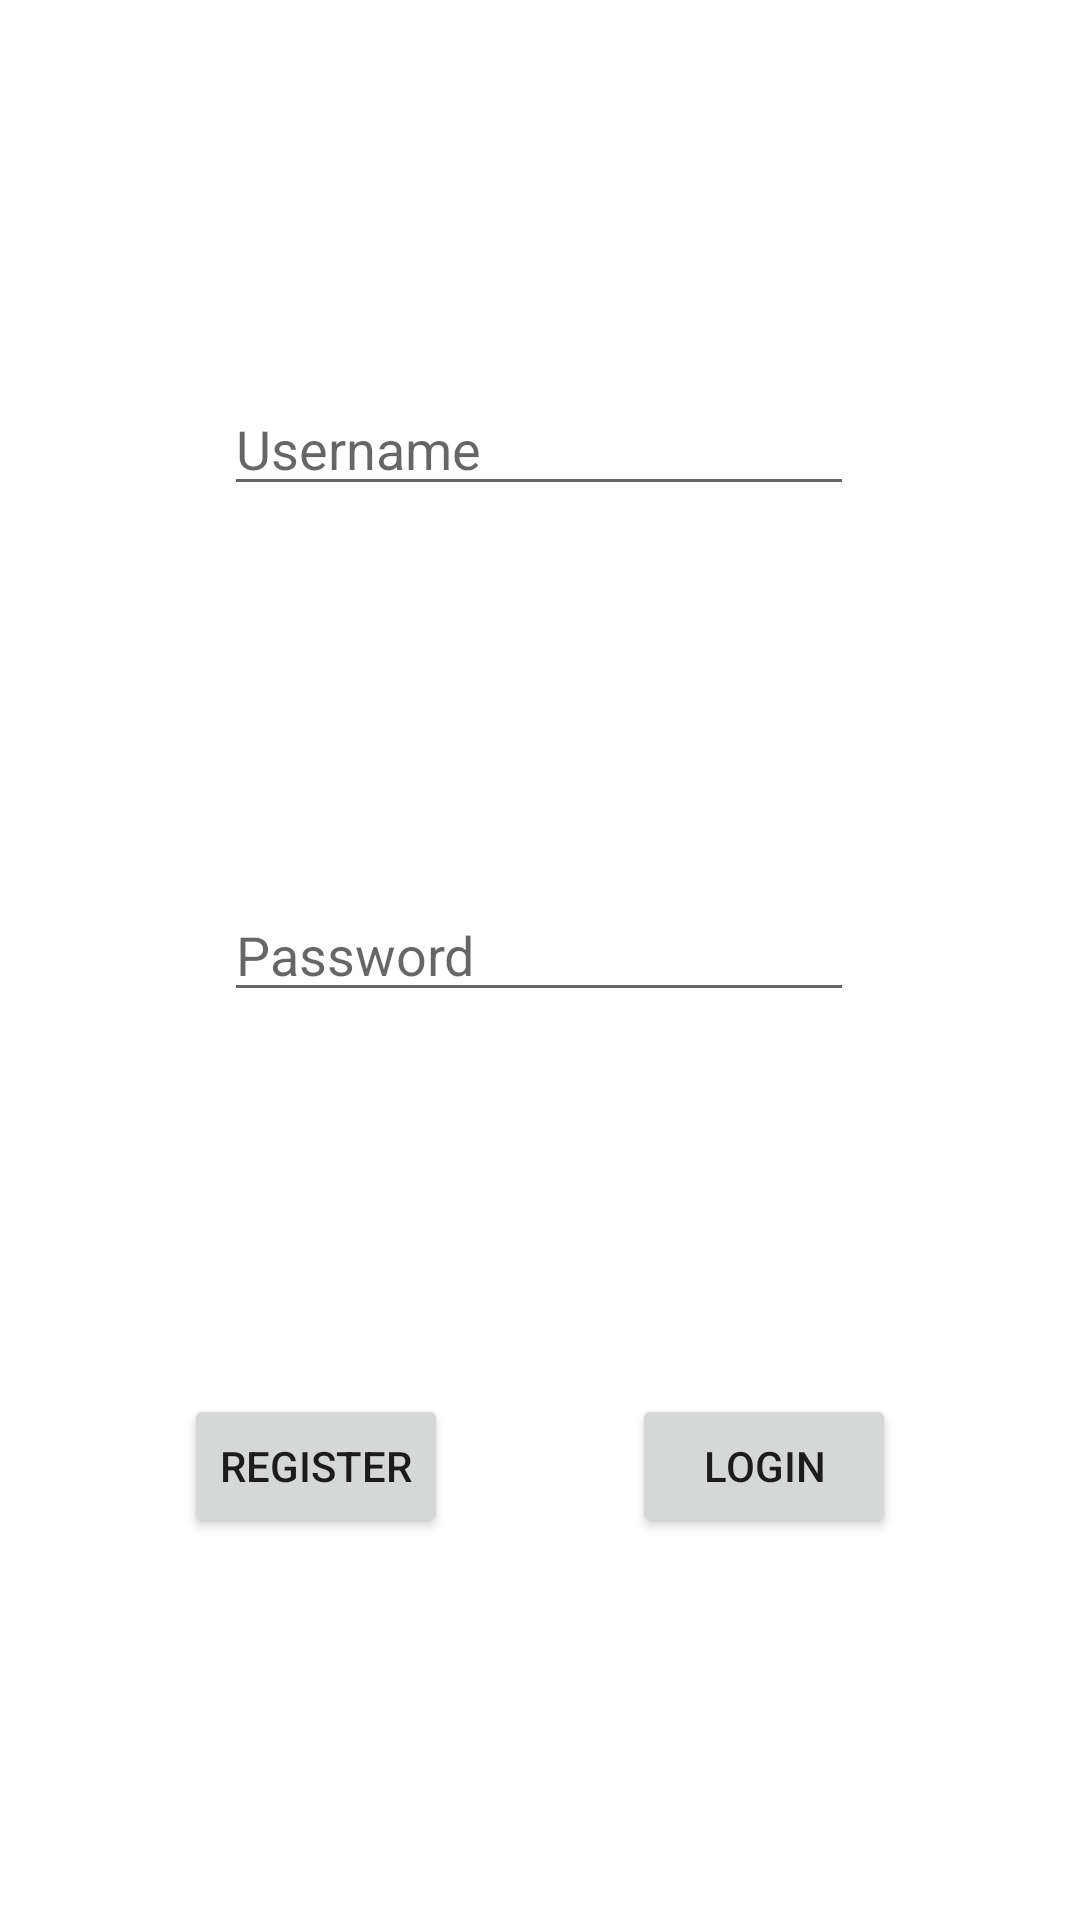

Write the Android layout XML for this screen, with the resource values it uses.
<!-- AndroidManifest.xml: application theme Theme.CatApp3 -->
<!-- res/layout/activity_login.xml -->
<?xml version="1.0" encoding="utf-8"?>
<androidx.constraintlayout.widget.ConstraintLayout xmlns:android="http://schemas.android.com/apk/res/android"
    xmlns:app="http://schemas.android.com/apk/res-auto"
    xmlns:tools="http://schemas.android.com/tools"
    android:layout_width="match_parent"
    android:layout_height="match_parent"
    tools:context=".LoginActivity">

    <EditText
        android:id="@+id/loginUsername"
        android:layout_width="wrap_content"
        android:layout_height="wrap_content"
        android:ems="10"
        android:hint="Username"
        android:inputType="textPersonName"
        app:layout_constraintBottom_toTopOf="@+id/loginPassword"
        app:layout_constraintEnd_toEndOf="parent"
        app:layout_constraintHorizontal_bias="0.497"
        app:layout_constraintStart_toStartOf="parent"
        app:layout_constraintTop_toTopOf="parent" />

    <EditText
        android:id="@+id/loginPassword"
        android:layout_width="wrap_content"
        android:layout_height="wrap_content"
        android:ems="10"
        android:hint="Password"
        android:inputType="textPassword"
        app:layout_constraintBottom_toTopOf="@+id/registerButton"
        app:layout_constraintEnd_toEndOf="parent"
        app:layout_constraintHorizontal_bias="0.497"
        app:layout_constraintStart_toStartOf="parent"
        app:layout_constraintTop_toBottomOf="@+id/loginUsername" />

    <Button
        android:id="@+id/registerButton"
        android:layout_width="wrap_content"
        android:layout_height="wrap_content"
        android:text="@string/register"
        app:layout_constraintBottom_toBottomOf="parent"
        app:layout_constraintEnd_toStartOf="@+id/loginButton"
        app:layout_constraintStart_toStartOf="parent"
        app:layout_constraintTop_toBottomOf="@+id/loginPassword" />

    <Button
        android:id="@+id/loginButton"
        android:layout_width="wrap_content"
        android:layout_height="wrap_content"
        android:text="@string/login"
        app:layout_constraintBottom_toBottomOf="parent"
        app:layout_constraintEnd_toEndOf="parent"
        app:layout_constraintStart_toEndOf="@+id/registerButton"
        app:layout_constraintTop_toBottomOf="@+id/loginPassword" />
</androidx.constraintlayout.widget.ConstraintLayout>
<!-- resources referenced by this layout -->
<resources>
  <string name="login">Login</string>
  <string name="register">Register</string>
  <style name="Theme.CatApp3" parent="Theme.MaterialComponents.DayNight.DarkActionBar">
          
          <item name="colorPrimary">@color/purple_500</item>
          <item name="colorPrimaryVariant">@color/purple_700</item>
          <item name="colorOnPrimary">@color/white</item>
          
          <item name="colorSecondary">@color/teal_200</item>
          <item name="colorSecondaryVariant">@color/teal_700</item>
          <item name="colorOnSecondary">@color/black</item>
          
          <item name="android:statusBarColor" tools:targetApi="l">?attr/colorPrimaryVariant</item>
          
      </style>
  <!-- not gathered from this repository: default colours our renderer supplied (Android Studio template values) -->
  <color name="purple_500">#FF6200EE</color>
  <color name="purple_700">#FF3700B3</color>
  <color name="teal_200">#FF03DAC5</color>
  <color name="teal_700">#FF018786</color>
  <color name="black">#FF000000</color>
  <color name="white">#FFFFFFFF</color>
</resources>
